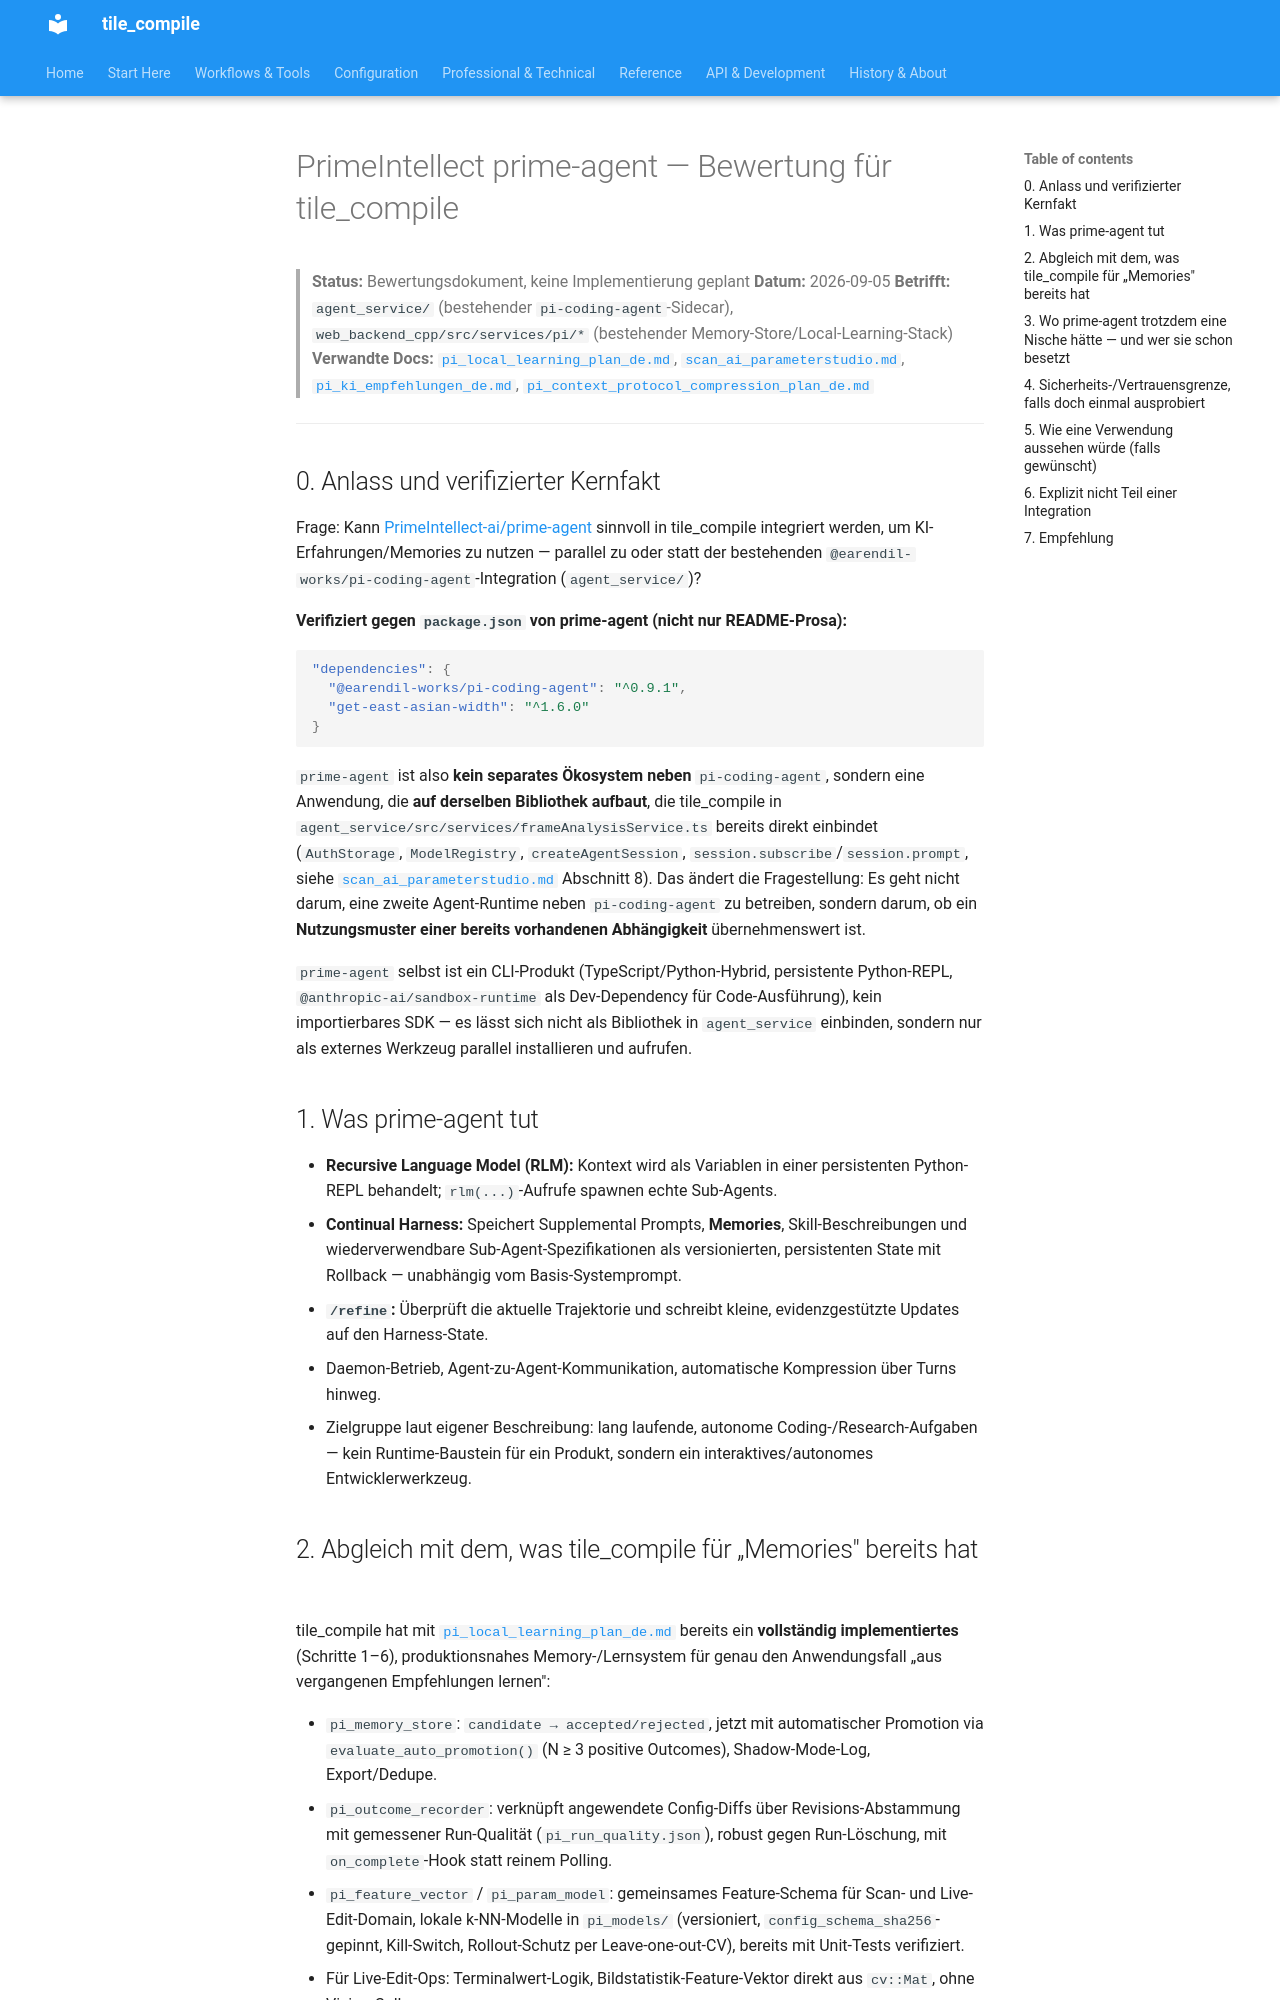

repository: jeamy/tile_compile · page: PI/prime_agent_bewertung_de/index.html · generator: mkdocs

# PrimeIntellect prime-agent — Bewertung für tile_compile

> **Status:** Bewertungsdokument, keine Implementierung geplant
> **Datum:** 2026-09-05
> **Betrifft:** `agent_service/` (bestehender `pi-coding-agent`-Sidecar), `web_backend_cpp/src/services/pi/*` (bestehender Memory-Store/Local-Learning-Stack)
> **Verwandte Docs:** [`pi_local_learning_plan_de.md`](pi_local_learning_plan_de.md), [`scan_ai_parameterstudio.md`](scan_ai_parameterstudio.md), [`pi_ki_empfehlungen_de.md`](pi_ki_empfehlungen_de.md), [`pi_context_protocol_compression_plan_de.md`](pi_context_protocol_compression_plan_de.md)

---

## 0. Anlass und verifizierter Kernfakt

Frage: Kann [PrimeIntellect-ai/prime-agent](https://github.com/PrimeIntellect-ai/prime-agent) sinnvoll in tile_compile integriert werden, um KI-Erfahrungen/Memories zu nutzen — parallel zu oder statt der bestehenden `@earendil-works/pi-coding-agent`-Integration (`agent_service/`)?

**Verifiziert gegen `package.json` von prime-agent (nicht nur README-Prosa):**

```json
"dependencies": {
  "@earendil-works/pi-coding-agent": "^0.9.1",
  "get-east-asian-width": "^1.6.0"
}
```

`prime-agent` ist also **kein separates Ökosystem neben** `pi-coding-agent`, sondern eine Anwendung, die **auf derselben Bibliothek aufbaut**, die tile_compile in `agent_service/src/services/frameAnalysisService.ts` bereits direkt einbindet (`AuthStorage`, `ModelRegistry`, `createAgentSession`, `session.subscribe`/`session.prompt`, siehe [`scan_ai_parameterstudio.md`](scan_ai_parameterstudio.md) Abschnitt 8). Das ändert die Fragestellung: Es geht nicht darum, eine zweite Agent-Runtime neben `pi-coding-agent` zu betreiben, sondern darum, ob ein **Nutzungsmuster einer bereits vorhandenen Abhängigkeit** übernehmenswert ist.

`prime-agent` selbst ist ein CLI-Produkt (TypeScript/Python-Hybrid, persistente Python-REPL, `@anthropic-ai/sandbox-runtime` als Dev-Dependency für Code-Ausführung), kein importierbares SDK — es lässt sich nicht als Bibliothek in `agent_service` einbinden, sondern nur als externes Werkzeug parallel installieren und aufrufen.

## 1. Was prime-agent tut

- **Recursive Language Model (RLM):** Kontext wird als Variablen in einer persistenten Python-REPL behandelt; `rlm(...)`-Aufrufe spawnen echte Sub-Agents.
- **Continual Harness:** Speichert Supplemental Prompts, **Memories**, Skill-Beschreibungen und wiederverwendbare Sub-Agent-Spezifikationen als versionierten, persistenten State mit Rollback — unabhängig vom Basis-Systemprompt.
- **`/refine`:** Überprüft die aktuelle Trajektorie und schreibt kleine, evidenzgestützte Updates auf den Harness-State.
- Daemon-Betrieb, Agent-zu-Agent-Kommunikation, automatische Kompression über Turns hinweg.
- Zielgruppe laut eigener Beschreibung: lang laufende, autonome Coding-/Research-Aufgaben — kein Runtime-Baustein für ein Produkt, sondern ein interaktives/autonomes Entwicklerwerkzeug.
